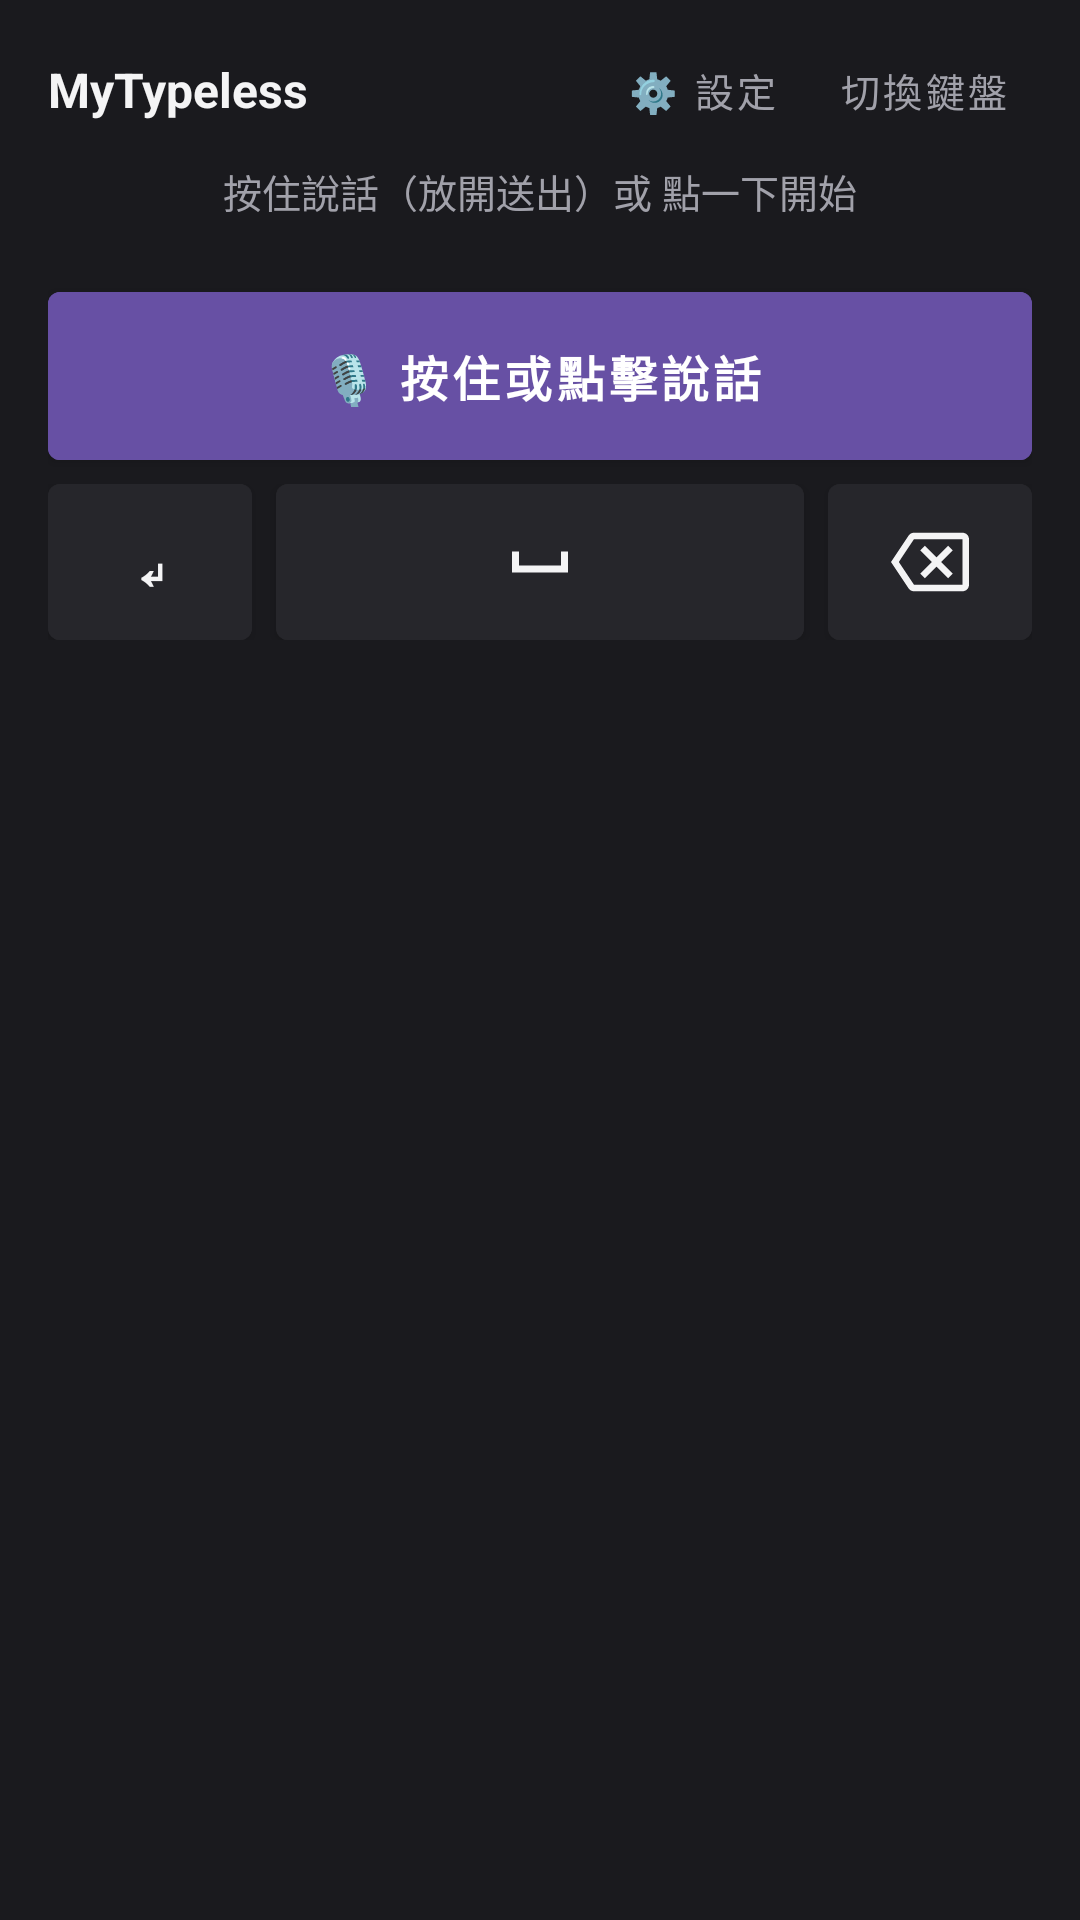

This screen was rendered from an Android layout file. Write that file and the resources it references.
<!-- AndroidManifest.xml: application theme Theme.MaterialComponents.DayNight.NoActionBar -->
<!-- res/layout/keyboard_view.xml -->
<?xml version="1.0" encoding="utf-8"?>
<LinearLayout xmlns:android="http://schemas.android.com/apk/res/android"
    xmlns:app="http://schemas.android.com/apk/res-auto"
    android:layout_width="match_parent"
    android:layout_height="wrap_content"
    android:background="@color/ime_background"
    android:orientation="vertical"
    android:paddingStart="16dp"
    android:paddingTop="12dp"
    android:paddingEnd="16dp"
    android:paddingBottom="20dp">

    
    <LinearLayout
        android:layout_width="match_parent"
        android:layout_height="wrap_content"
        android:gravity="center_vertical"
        android:orientation="horizontal">

        <TextView
            android:layout_width="0dp"
            android:layout_height="wrap_content"
            android:layout_weight="1"
            android:text="@string/ime_banner_title"
            android:textColor="@color/ime_text_primary"
            android:textSize="16sp"
            android:textStyle="bold" />

        <Button
            android:id="@+id/btn_settings"
            style="@style/Widget.MaterialComponents.Button.TextButton"
            android:layout_width="wrap_content"
            android:layout_height="wrap_content"
            android:minWidth="0dp"
            android:minHeight="36dp"
            android:paddingStart="8dp"
            android:paddingEnd="8dp"
            android:text="⚙️ 設定"
            android:textColor="@color/ime_text_secondary"
            android:textSize="13sp" />

        <Button
            android:id="@+id/btn_switch_keyboard"
            style="@style/Widget.MaterialComponents.Button.TextButton"
            android:layout_width="wrap_content"
            android:layout_height="wrap_content"
            android:layout_marginStart="4dp"
            android:minWidth="0dp"
            android:minHeight="36dp"
            android:paddingStart="8dp"
            android:paddingEnd="8dp"
            android:text="@string/btn_switch_keyboard"
            android:textColor="@color/ime_text_secondary"
            android:textSize="13sp" />
    </LinearLayout>

    
    <TextView
        android:id="@+id/tv_status"
        android:layout_width="match_parent"
        android:layout_height="wrap_content"
        android:layout_marginTop="6dp"
        android:layout_marginBottom="6dp"
        android:gravity="center"
        android:text="@string/status_idle"
        android:textColor="@color/ime_text_secondary"
        android:textSize="13sp" />

    <ProgressBar
        android:id="@+id/pb_audio_level"
        style="?android:attr/progressBarStyleHorizontal"
        android:layout_width="match_parent"
        android:layout_height="6dp"
        android:layout_marginBottom="12dp"
        android:max="100"
        android:progress="0"
        android:progressTint="@color/ime_recording_pulse"
        android:visibility="invisible" />

    
    <com.google.android.material.button.MaterialButton
        android:id="@+id/btn_record"
        style="@style/Widget.MaterialComponents.Button"
        android:layout_width="match_parent"
        android:layout_height="56dp"
        android:layout_marginBottom="8dp"
        android:backgroundTint="@color/ime_primary"
        android:insetTop="0dp"
        android:insetBottom="0dp"
        android:text="@string/btn_record_start"
        android:textColor="@color/ime_on_primary"
        android:textSize="16sp"
        android:textStyle="bold" />

    
    <LinearLayout
        android:layout_width="match_parent"
        android:layout_height="wrap_content"
        android:gravity="center_vertical"
        android:orientation="horizontal">

        <com.google.android.material.button.MaterialButton
            android:id="@+id/btn_action"
            style="@style/Widget.MaterialComponents.Button"
            android:layout_width="68dp"
            android:layout_height="52dp"
            android:backgroundTint="@color/ime_card"
            android:contentDescription="@string/desc_action_enter"
            android:insetTop="0dp"
            android:insetBottom="0dp"
            android:padding="0dp"
            android:text="@string/action_enter"
            android:textColor="@color/ime_text_primary"
            android:textSize="20sp"
            android:textStyle="bold" />

        <com.google.android.material.button.MaterialButton
            android:id="@+id/btn_space"
            style="@style/Widget.MaterialComponents.Button"
            android:layout_width="0dp"
            android:layout_height="52dp"
            android:layout_marginStart="8dp"
            android:layout_marginEnd="8dp"
            android:layout_weight="1"
            android:backgroundTint="@color/ime_card"
            android:contentDescription="@string/desc_action_space"
            android:insetTop="0dp"
            android:insetBottom="0dp"
            android:padding="0dp"
            app:icon="@drawable/ic_space_bar"
            app:iconGravity="textStart"
            app:iconPadding="0dp"
            app:iconSize="28dp"
            app:iconTint="@color/ime_text_primary" />

        <com.google.android.material.button.MaterialButton
            android:id="@+id/btn_delete"
            style="@style/Widget.MaterialComponents.Button"
            android:layout_width="68dp"
            android:layout_height="52dp"
            android:backgroundTint="@color/ime_card"
            android:contentDescription="@string/desc_delete"
            android:insetTop="0dp"
            android:insetBottom="0dp"
            android:padding="0dp"
            app:icon="@drawable/ic_backspace"
            app:iconGravity="textStart"
            app:iconPadding="0dp"
            app:iconSize="26dp"
            app:iconTint="@color/ime_text_primary" />
    </LinearLayout>


</LinearLayout>
<!-- resources referenced by this layout -->
<resources>
  <color name="ime_background">#1A1A1E</color>
  <color name="ime_card">#26262B</color>
  <color name="ime_on_primary">#FFFFFF</color>
  <color name="ime_primary">#6750A4</color>
  <color name="ime_recording_pulse">#FF8A80</color>
  <color name="ime_text_primary">#F4F4F5</color>
  <color name="ime_text_secondary">#A1A1AA</color>
  <!-- drawable ic_backspace (drawable) -->
  <vector xmlns:android="http://schemas.android.com/apk/res/android"
      android:width="26dp"
      android:height="26dp"
      android:viewportWidth="24"
      android:viewportHeight="24">
      <path
          android:fillColor="@color/ime_text_primary"
          android:pathData="M22,3H7c-0.69,0 -1.23,0.35 -1.59,0.88L0,12l5.41,8.11c0.36,0.53 0.9,0.89 1.59,0.89h15c1.1,0 2,-0.9 2,-2V5c0,-1.1 -0.9,-2 -2,-2zm0,16H7.07L2.4,12l4.66,-7H22v14zm-11.59,-2L14,13.41 17.59,17 19,15.59 15.41,12 19,8.41 17.59,7 14,10.59 10.41,7 9,8.41 12.59,12 9,15.59z" />
  </vector>
  <!-- drawable ic_space_bar (drawable) -->
  <vector xmlns:android="http://schemas.android.com/apk/res/android"
      android:width="28dp"
      android:height="28dp"
      android:viewportWidth="24"
      android:viewportHeight="24">
      <path
          android:fillColor="@color/ime_text_primary"
          android:pathData="M18,9v4H6V9H4v6h16V9H18z" />
  </vector>
  <string name="action_enter">↵</string>
  <string name="btn_record_start">🎙️ 按住或點擊說話</string>
  <string name="btn_switch_keyboard">切換鍵盤</string>
  <string name="desc_action_enter">換行或確認</string>
  <string name="desc_action_space">空白鍵</string>
  <string name="desc_delete">退格刪除</string>
  <string name="ime_banner_title">MyTypeless</string>
  <string name="status_idle">按住說話（放開送出）或 點一下開始</string>
</resources>
